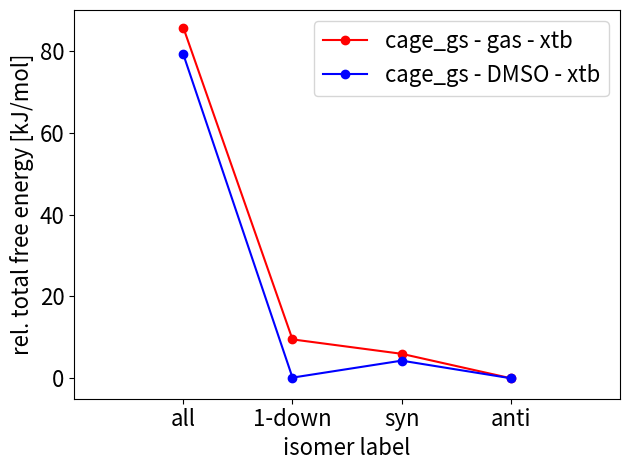
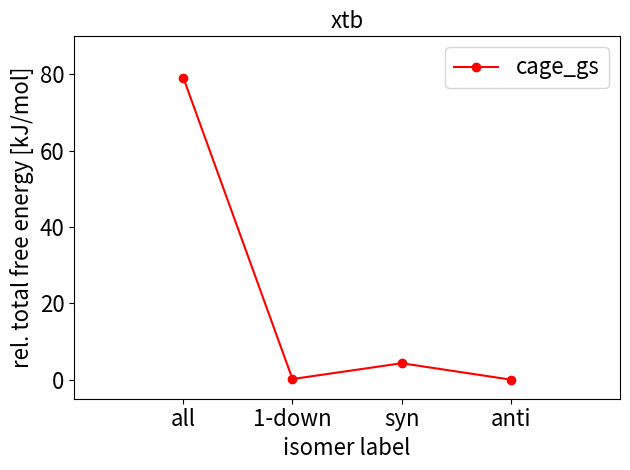
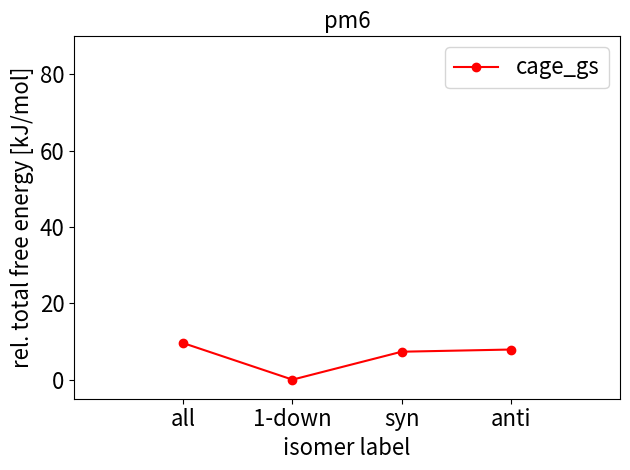
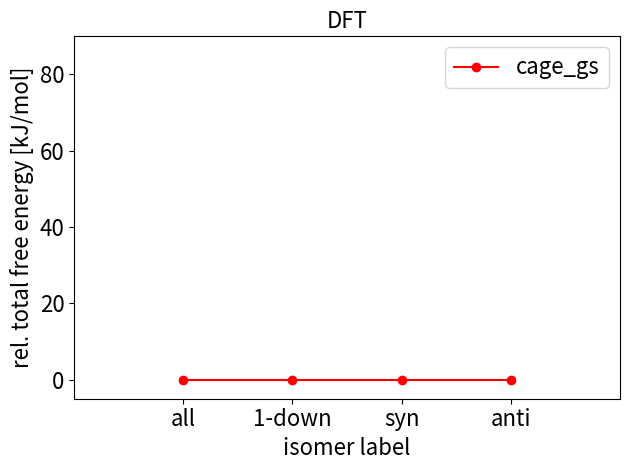

Source code (Python) for these figures, in order:
#!/usr/bin/env python
# -*- coding: utf-8 -*-
# Distributed under the terms of the MIT License.

"""
Script to plot energy of isomers of a MOC with nonsymmetric linkers
based on geometry + steric effects.

Author: Andrew Tarzia

Date Created: 19 Jul 2019

"""

import sys
import logging
import matplotlib.pyplot as plt


def energy_data():
    """
    Returns total free energy of all isomers from all methods.

    Returns
    -------
    :class:`list`
        List of building block placements to define cage.

    """
    return {
        'cage_gs': {
            '1111': {
                'gas - xtb': -220.946487181184,
                'DMSO - xtb': -221.575666592182,
                'DMSO - pm6': 2.366200,
                'DMSO - DFT': 0,
            },
            '1112': {
                'gas - xtb': -220.975513115836,
                'DMSO - xtb': -221.605756203057,
                'DMSO - pm6': 2.362553,
                'DMSO - DFT': 0,
            },
            '1122': {
                'gas - xtb': -220.976854627122,
                'DMSO - xtb': -221.604175939634,
                'DMSO - pm6': 2.365342,
                'DMSO - DFT': 0,
            },
            '1212': {
                'gas - xtb': -220.979131209469,
                'DMSO - xtb': -221.605816156431,
                'DMSO - pm6': 2.365560,
                'DMSO - DFT': 0,
            },
        }
    }


def make_plot(filename, energies):
    fig, ax = plt.subplots()
    X_positions = {
        'all': (2, '1111'), '1-down': (4, '1112'),
        'syn': (6, '1122'), 'anti': (8, '1212')
    }
    cs = ['r', 'b']
    ms = ['o', 'X']
    solv = ['gas - xtb', 'DMSO - xtb']
    # solv = ['DMSO - xtb']
    cages = ['cage_gs']
    for s, c in zip(solv, cs):
        for cage, m in zip(cages, ms):
            X_values = []
            Y_values = []
            for X in X_positions:
                X_values.append(X_positions[X][0])
                Y_values.append(
                    energies[cage][X_positions[X][1]][s] * 2625.50
                )
            new_Y_values = [i-min(Y_values) for i in Y_values]
            print(s, cage, new_Y_values)
            if len(solv) > 1:
                label = f'{cage} - {s}'
            else:
                label = f'{cage}'
            ax.plot(
                X_values, new_Y_values, c=c, label=label, marker=m
            )

    ax.tick_params(axis='both', which='major', labelsize=16)
    ax.set_xlabel('isomer label', fontsize=16)
    ax.set_ylabel('rel. total free energy [kJ/mol]', fontsize=16)
    ax.set_xlim(0, 10)
    ax.set_ylim(-5, 90)
    ax.set_xticks([X_positions[i][0] for i in X_positions])
    ax.set_xticklabels(list(X_positions.keys()))
    ax.legend(fontsize=16)
    fig.tight_layout()
    fig.savefig(
        filename,
        dpi=720,
        bbox_inches='tight'
    )


def make_cage_plot(filename, energies, method):
    fig, ax = plt.subplots()
    X_positions = {
        'all': (2, '1111'), '1-down': (4, '1112'),
        'syn': (6, '1122'), 'anti': (8, '1212')
    }
    cs = ['r', 'b']
    ms = ['o', 'X']
    # solv = ['gas - xtb', 'DMSO - xtb']
    solv = [f'DMSO - {method}']
    cages = ['cage_gs']
    for s in solv:
        for cage, m, c in zip(cages, ms, cs):
            X_values = []
            Y_values = []
            for X in X_positions:
                X_values.append(X_positions[X][0])
                Y_values.append(
                    energies[cage][X_positions[X][1]][s] * 2625.50
                )
            new_Y_values = [i-min(Y_values) for i in Y_values]
            print(s, cage, new_Y_values)
            if len(solv) > 1:
                label = f'{cage} - {s}'
            else:
                label = f'{cage}'
            ax.plot(
                X_values, new_Y_values, c=c, label=label, marker=m
            )

    ax.tick_params(axis='both', which='major', labelsize=16)
    ax.set_xlabel('isomer label', fontsize=16)
    ax.set_ylabel('rel. total free energy [kJ/mol]', fontsize=16)
    ax.set_xlim(0, 10)
    ax.set_ylim(-5, 90)
    ax.set_xticks([X_positions[i][0] for i in X_positions])
    ax.set_xticklabels(list(X_positions.keys()))
    ax.legend(fontsize=16)
    ax.set_title(method, fontsize=16)
    fig.tight_layout()
    fig.savefig(
        filename,
        dpi=720,
        bbox_inches='tight'
    )


def main():
    if (not len(sys.argv) == 1):
        print("""
    Usage: plot_geometry_steric_isomers.py
        """)
        sys.exit()

    energies = energy_data()

    filename = 'geom_steric_isomer_energies_xtb.pdf'
    make_plot(filename, energies)
    method = 'xtb'
    filename = f'geom_steric_isomer_energies_{method}_dmso.pdf'
    make_cage_plot(filename, energies, method)
    method = 'pm6'
    filename = f'geom_steric_isomer_energies_{method}_dmso.pdf'
    make_cage_plot(filename, energies, method)
    method = 'DFT'
    filename = f'geom_steric_isomer_energies_{method}_dmso.pdf'
    make_cage_plot(filename, energies, method)


if __name__ == "__main__":
    logging.basicConfig(level=logging.INFO, format='')
    main()
